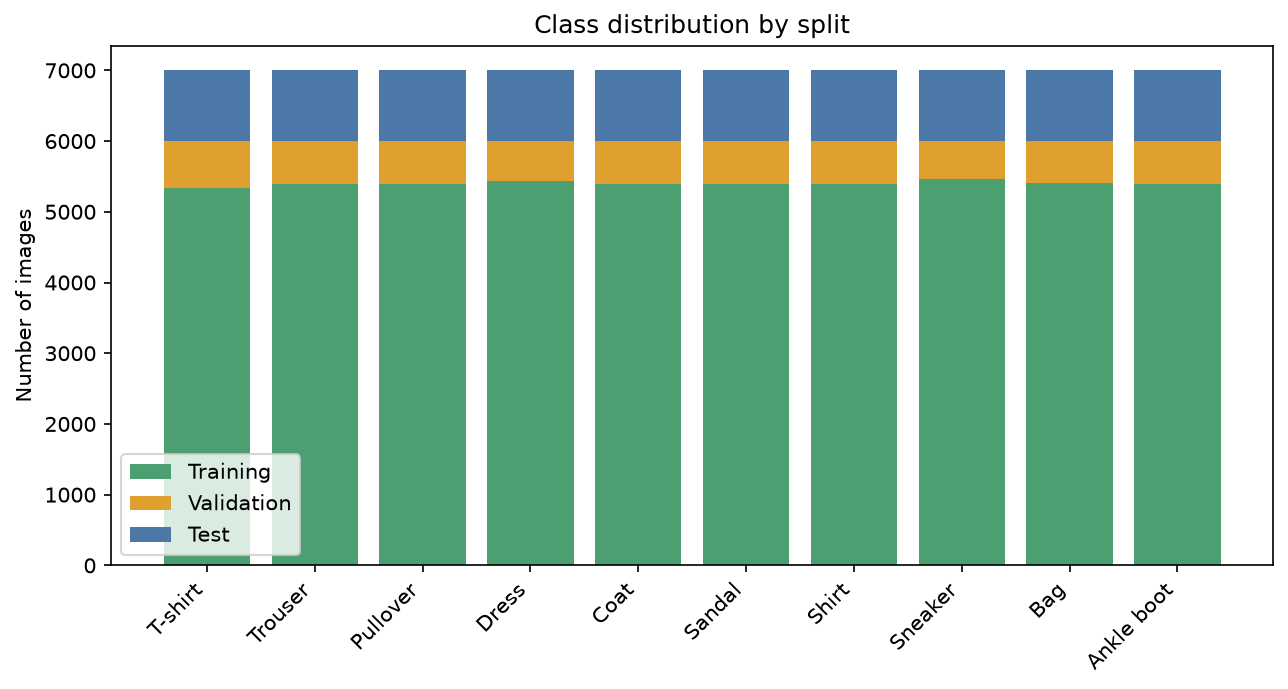

The data file committed next to this chart (first rows):
Class, Training, Validation, Test, Total
T-shirt, 5342, 658, 1000, 7000
Trouser, 5389, 611, 1000, 7000
Pullover, 5388, 612, 1000, 7000
Dress, 5438, 562, 1000, 7000
Coat, 5393, 607, 1000, 7000
Sandal, 5387, 613, 1000, 7000
Shirt, 5400, 600, 1000, 7000
Sneaker, 5463, 537, 1000, 7000
Bag, 5402, 598, 1000, 7000
Ankle boot, 5398, 602, 1000, 7000
